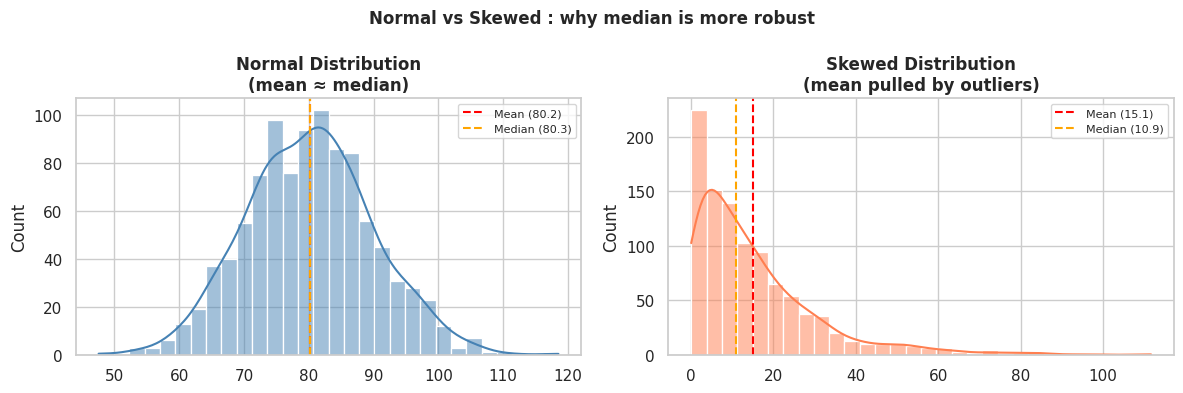

Reproduce this figure in Python.
import numpy as np
import matplotlib.pyplot as plt
import seaborn as sns

plt.ion()
sns.set_theme(style="whitegrid", palette="muted")

scores = np.array([88, 92, 75, 95, 81, 65, 97, 80, 90, 70])

print("=" * 45)
print("  Stats Foundations : Day 47")
print("=" * 45)

# ---- PART 1: manual calculations first ----
# WHY WE DO THIS MANUALLY FIRST: NumPy functions like .mean() and
# .std() are black boxes. computing them by hand once locks in WHAT
# they actually calculate, so we're not just calling magic functions.

# MEAN: sum of all values divided by count.
# represents the "center of gravity" of the data.
mean_manual = sum(scores) / len(scores)
mean_numpy  = np.mean(scores)
print(f"\nMean (manual) : {mean_manual:.2f}")
print(f"Mean (numpy)  : {mean_numpy:.2f}  <- same result")

# MEDIAN: the middle value when sorted.
# unlike mean, median is NOT pulled by extreme outliers.
# if one student scored 5 instead of 65, mean drops dramatically
# but median barely moves : that's why median is more "robust".
sorted_scores = np.sort(scores)
n = len(sorted_scores)
if n % 2 == 0:
    median_manual = (sorted_scores[n//2 - 1] + sorted_scores[n//2]) / 2
else:
    median_manual = sorted_scores[n//2]

median_numpy = np.median(scores)
print(f"\nMedian (manual) : {median_manual:.2f}")
print(f"Median (numpy)  : {median_numpy:.2f}  <- same result")

# VARIANCE: average of squared distances from the mean.
# squaring does two things: removes negatives, and penalizes
# values far from the mean MORE than values close to it.
# ddof=1 means "divide by n-1 instead of n" : this is Bessel's
# correction, used when our data is a SAMPLE not the full population.
# WHY THIS MATTERS: almost all real datasets are samples, not
# the full population, so ddof=1 is almost always the right choice.
variance_manual = sum((x - mean_manual) ** 2 for x in scores) / (len(scores) - 1)
variance_numpy  = np.var(scores, ddof=1)
print(f"\nVariance (manual) : {variance_manual:.2f}")
print(f"Variance (numpy)  : {variance_numpy:.2f}  <- same result")

# STANDARD DEVIATION: square root of variance.
# brings the unit back to the original scale (scores, not scores²)
# so it's directly interpretable: "scores typically deviate by
# ±X points from the mean."
std_manual = variance_manual ** 0.5
std_numpy  = np.std(scores, ddof=1)
print(f"\nStd Dev (manual) : {std_manual:.2f}")
print(f"Std Dev (numpy)  : {std_numpy:.2f}  <- same result")

# ---- PART 2: distributions ----
# a distribution describes how values are spread across a range.
# NORMAL DISTRIBUTION (bell curve): most values cluster near the
# mean, fewer values as we move further away. symmetric shape.
# WHY THIS MATTERS: many ML algorithms ASSUME data is normally
# distributed. if it isn't, results can be unreliable.

np.random.seed(42)
normal_data  = np.random.normal(loc=80, scale=10, size=1000)  # mean=80, std=10
skewed_data  = np.random.exponential(scale=15, size=1000)      # right-skewed

plt.figure(figsize=(12, 4), num="Distributions")

plt.subplot(1, 2, 1)
sns.histplot(normal_data, kde=True, color="steelblue", bins=30)
plt.axvline(np.mean(normal_data), color="red", linestyle="--",
    label=f"Mean ({np.mean(normal_data):.1f})")
plt.axvline(np.median(normal_data), color="orange", linestyle="--",
    label=f"Median ({np.median(normal_data):.1f})")
plt.title("Normal Distribution\n(mean ≈ median)", fontweight="bold")
plt.legend(fontsize=8)

plt.subplot(1, 2, 2)
sns.histplot(skewed_data, kde=True, color="coral", bins=30)
plt.axvline(np.mean(skewed_data), color="red", linestyle="--",
    label=f"Mean ({np.mean(skewed_data):.1f})")
plt.axvline(np.median(skewed_data), color="orange", linestyle="--",
    label=f"Median ({np.median(skewed_data):.1f})")
plt.title("Skewed Distribution\n(mean pulled by outliers)", fontweight="bold")
plt.legend(fontsize=8)

plt.suptitle("Normal vs Skewed : why median is more robust",
    fontsize=12, fontweight="bold")
plt.tight_layout()
plt.show(block=False)

# ---- PART 3: correlation revisited ----
# we computed .corr() in Day 44 using Pandas. here we compute
# the Pearson correlation coefficient MANUALLY to understand
# what the formula is actually doing under the hood.
#
# PEARSON FORMULA: r = Σ((x - x̄)(y - ȳ)) / (n-1) * std_x * std_y
# it measures how much x and y move TOGETHER relative to their
# individual spreads. result between -1 and 1.
study_hours = np.array([4, 6, 3, 7, 5, 2, 8, 4, 6, 3])

# manual Pearson correlation
x_dev = study_hours - np.mean(study_hours)   # deviation from mean
y_dev = scores - np.mean(scores)

r_manual = np.sum(x_dev * y_dev) / ((len(scores) - 1) *
    np.std(study_hours, ddof=1) * np.std(scores, ddof=1))
r_numpy  = np.corrcoef(study_hours, scores)[0, 1]

print(f"\nPearson r (manual) : {r_manual:.4f}")
print(f"Pearson r (numpy)  : {r_numpy:.4f}  <- same result")
print(f"\nInterpretation: {'strong' if abs(r_manual) > 0.7 else 'moderate' if abs(r_manual) > 0.4 else 'weak'} "
      f"{'positive' if r_manual > 0 else 'negative'} correlation")

# ---- PART 4: summary stats side by side ----
print(f"\n{'='*45}")
print(f"  Full Summary")
print(f"{'='*45}")
print(f"  Mean     : {mean_numpy:.2f}")
print(f"  Median   : {median_numpy:.2f}")
print(f"  Variance : {variance_numpy:.2f}")
print(f"  Std Dev  : {std_numpy:.2f}")
print(f"  Min      : {scores.min()}")
print(f"  Max      : {scores.max()}")
print(f"  Range    : {scores.max() - scores.min()}")
print(f"  r (study vs score) : {r_numpy:.4f}")
# results
plt.ioff()
plt.show() 
